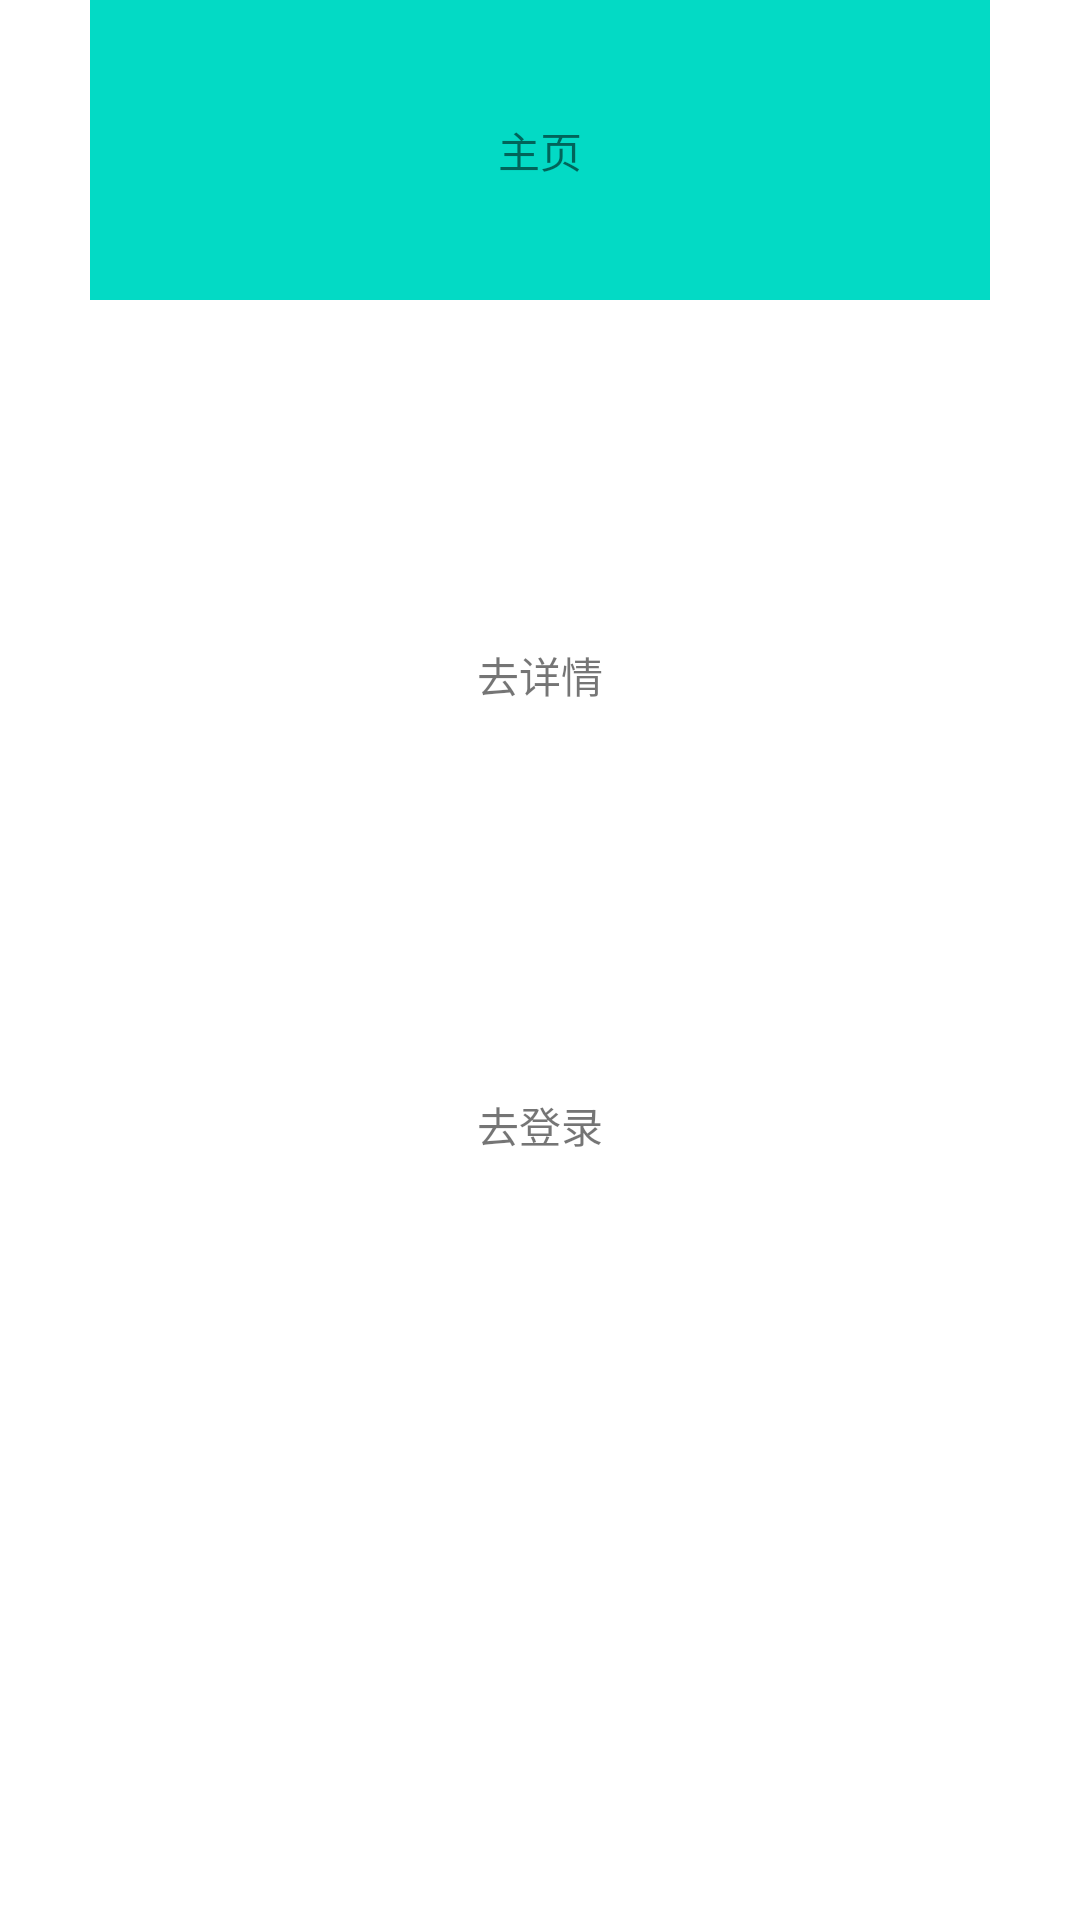

Here is an Android app screen rendered from its layout file. Give the layout XML and the strings, colors and styles it references.
<!-- AndroidManifest.xml: application theme Theme.Jetpacknavigation -->
<!-- res/layout/fragment_home.xml -->
<?xml version="1.0" encoding="utf-8"?>
<layout xmlns:android="http://schemas.android.com/apk/res/android"
    xmlns:tools="http://schemas.android.com/tools"
    xmlns:app="http://schemas.android.com/apk/res-auto">

    <data>
        <variable
            name="click"
            type="com.sxy.jetpack_navigation.fragment.HomeFragment.ProxyClick" />

    </data>

    <androidx.coordinatorlayout.widget.CoordinatorLayout
        android:layout_width="match_parent"
        android:layout_height="match_parent"
        tools:context=".fragment.HomeFragment">
        <androidx.appcompat.widget.Toolbar
            android:layout_width="match_parent"
            android:layout_height="wrap_content"/>

        <LinearLayout
            android:layout_width="match_parent"
            android:layout_height="match_parent"
            android:orientation="vertical"
            android:gravity="center_horizontal">

            <TextView
                android:layout_width="300dp"
                android:layout_height="100dp"
                android:text="主页"
                android:gravity="center"
                android:background="@color/teal_200" />

            <TextView
                android:id="@+id/tv_godetail"
                android:layout_width="300dp"
                android:layout_height="50dp"
                android:text="去详情"
                android:gravity="center"
                android:layout_marginTop="100dp"
                android:background="?attr/selectableItemBackground"
                android:onClick="@{() -> click.godetail()}"/>

            <TextView
                android:id="@+id/tv_gologin"
                android:layout_width="300dp"
                android:layout_height="50dp"
                android:text="去登录"
                android:gravity="center"
                android:background="?attr/selectableItemBackgroundBorderless"
                android:layout_marginTop="100dp"
                android:onClick="@{() -> click.gologin()}"/>

        </LinearLayout>


    </androidx.coordinatorlayout.widget.CoordinatorLayout>
</layout>
<!-- resources referenced by this layout -->
<resources>
  <style name="Theme.Jetpacknavigation" parent="Theme.MaterialComponents.DayNight.DarkActionBar">
          
          <item name="colorPrimary">@color/purple_500</item>
          <item name="colorPrimaryVariant">@color/purple_700</item>
          <item name="colorOnPrimary">@color/white</item>
          
          <item name="colorSecondary">@color/teal_200</item>
          <item name="colorSecondaryVariant">@color/teal_700</item>
          <item name="colorOnSecondary">@color/black</item>
          
          <item name="android:statusBarColor" tools:targetApi="l">?attr/colorPrimaryVariant</item>
          
      </style>
  <!-- not gathered from this repository: default colours our renderer supplied (Android Studio template values) -->
  <color name="purple_500">#FF6200EE</color>
  <color name="purple_700">#FF3700B3</color>
  <color name="teal_200">#FF03DAC5</color>
  <color name="teal_700">#FF018786</color>
  <color name="black">#FF000000</color>
  <color name="white">#FFFFFFFF</color>
</resources>
